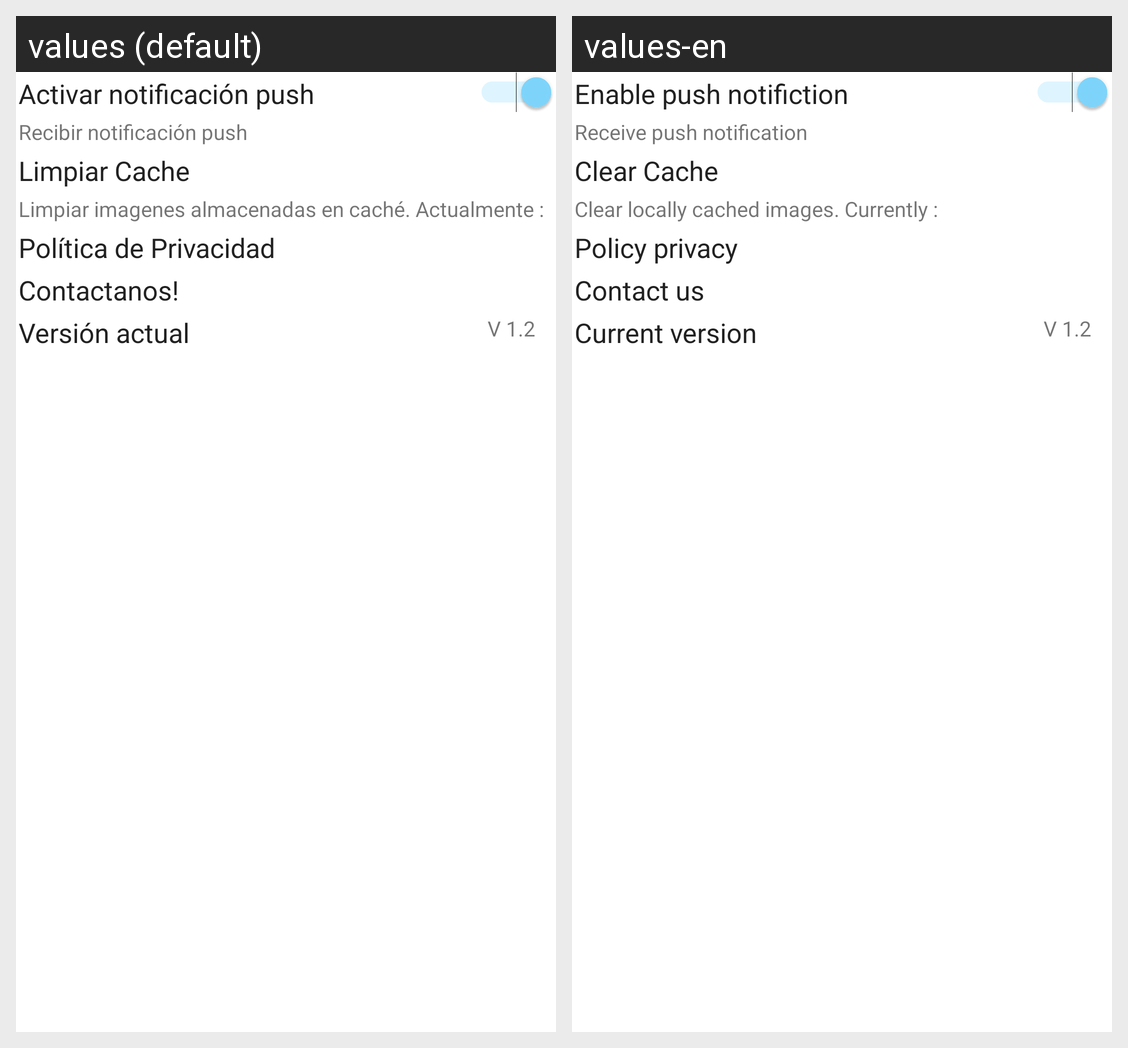

Locale-by-locale string values for the Android screen shown in this grid:
Android screen res/layout/activity_settings.xml rendered under 2 locales, left to right: values (default), values-en. Device: Nexus 5 (rendered at 1080×1920; each locale shown at half size, 540×960, under a caption strip naming it); theme AppTheme.
Strings drawn on this screen, with the default value and each locale's value (text and hints the layout hard-codes, and strings that could not be matched under every locale, appear in the picture but are not listed):

title_notification
  values: Activar notificación push
  values-en: Enable push notifiction

label_notification
  values: Recibir notificación push
  values-en: Receive push notification

clear_cache
  values: Limpiar Cache
  values-en: Clear Cache

label_cache
  values: Limpiar imagenes almacenadas en caché. Actualmente :
  values-en: Clear locally cached images. Currently :

policy_privacy
  values: Política de Privacidad
  values-en: Policy privacy

contact_us
  values: Contactanos!
  values-en: Contact us

version_label
  values: Versión actual
  values-en: Current version
